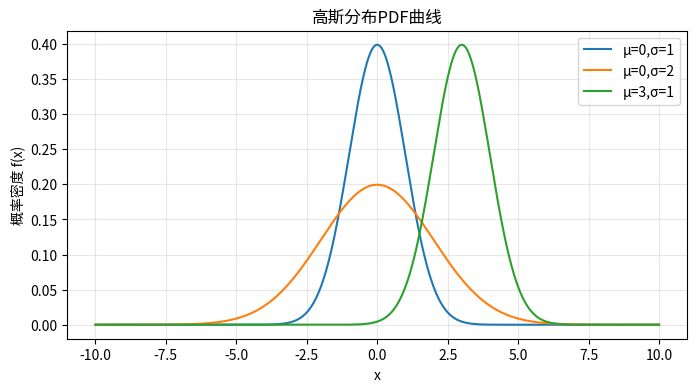

This figure's Python source:
# 导入数值计算库与绘图库
import numpy as np
import matplotlib.pyplot as plt
import math

def gaussian_pdf(x, mu, sigma):
    """
    计算正态分布概率密度函数PDF
    :param x: 输入自变量数组
    :param mu: 正态分布均值
    :param sigma: 正态分布标准差
    :return: 对应x位置的概率密度值
    """
    # PDF公式第一部分系数 1/(σ√2π)
    term1 = 1 / (sigma * math.sqrt(2 * math.pi))
    # PDF指数部分 exp(-(x-μ)² / 2σ²)
    term2 = np.exp(- (x - mu)**2 / (2 * sigma**2))
    # 两部分相乘得到概率密度
    return term1 * term2

# 生成x轴采样点，范围-10~10，共1000个点，保证曲线平滑
x = np.linspace(-10, 10, 1000)
# 三组不同参数的正态分布用于对比
y1 = gaussian_pdf(x, mu=0, sigma=1)   # 标准正态分布
y2 = gaussian_pdf(x, mu=0, sigma=2)   # 均值相同，标准差更大，曲线更宽
y3 = gaussian_pdf(x, mu=3, sigma=1)   # 标准差相同，均值右移，曲线整体右移

# 创建画布，设置尺寸
plt.figure(figsize=(8,4))
# 绘制三条分布曲线并添加图例标签
plt.plot(x, y1, label="μ=0,σ=1")
plt.plot(x, y2, label="μ=0,σ=2")
plt.plot(x, y3, label="μ=3,σ=1")
# 坐标轴标签
plt.xlabel("x")
plt.ylabel("概率密度 f(x)")
# 图表标题
plt.title("高斯分布PDF曲线")
# 显示图例
plt.legend()
# 显示浅灰色网格，方便读数
plt.grid(alpha=0.3)
# 弹出绘图窗口展示图像
plt.show()
